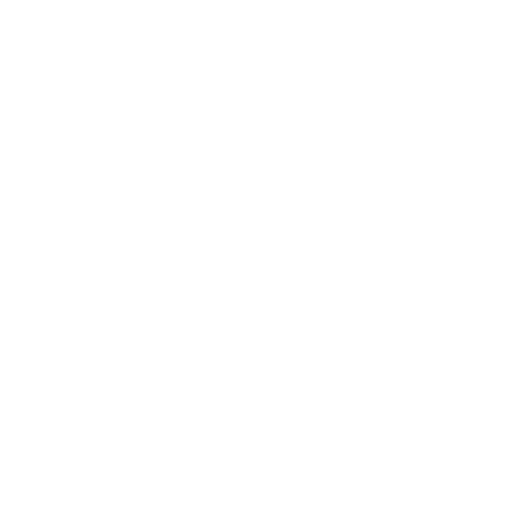
t = 0.00 s
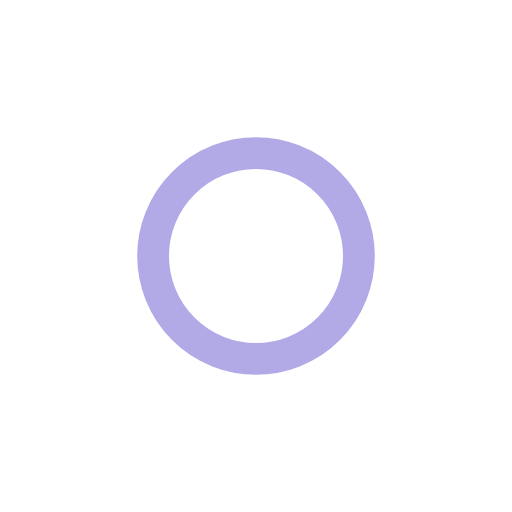
t = 0.50 s
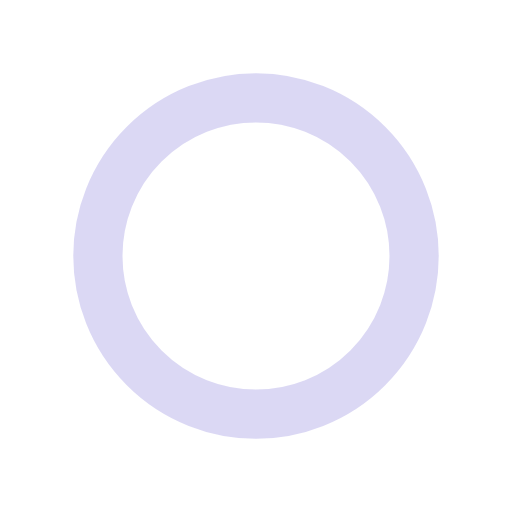
t = 1.00 s
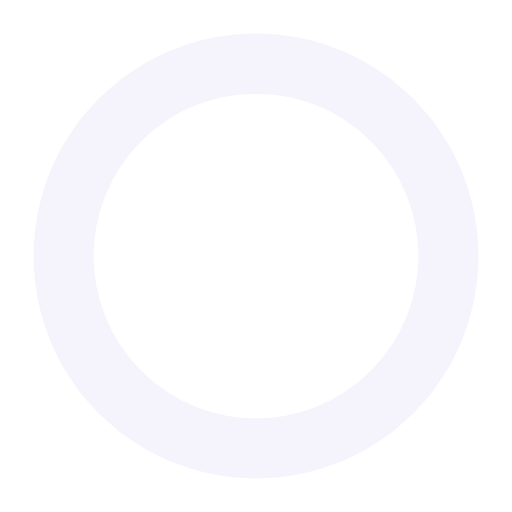
t = 1.50 s

The animated SVG that drew these frames (rendered in a browser with its animation timeline set to each time). Animation: 3 SMIL elements (animate=3); one cycle of 2.00 s, repeats indefinitely.

<svg xmlns="http://www.w3.org/2000/svg" viewBox="0 0 200 200"><circle fill="none" stroke-opacity="1" stroke="#6556CD" stroke-width=".5" cx="100" cy="100" r="0"><animate attributeName="r" calcMode="spline" dur="2" values="1;80" keyTimes="0;1" keySplines="0 .2 .5 1" repeatCount="indefinite"></animate><animate attributeName="stroke-width" calcMode="spline" dur="2" values="0;25" keyTimes="0;1" keySplines="0 .2 .5 1" repeatCount="indefinite"></animate><animate attributeName="stroke-opacity" calcMode="spline" dur="2" values="1;0" keyTimes="0;1" keySplines="0 .2 .5 1" repeatCount="indefinite"></animate></circle></svg>
